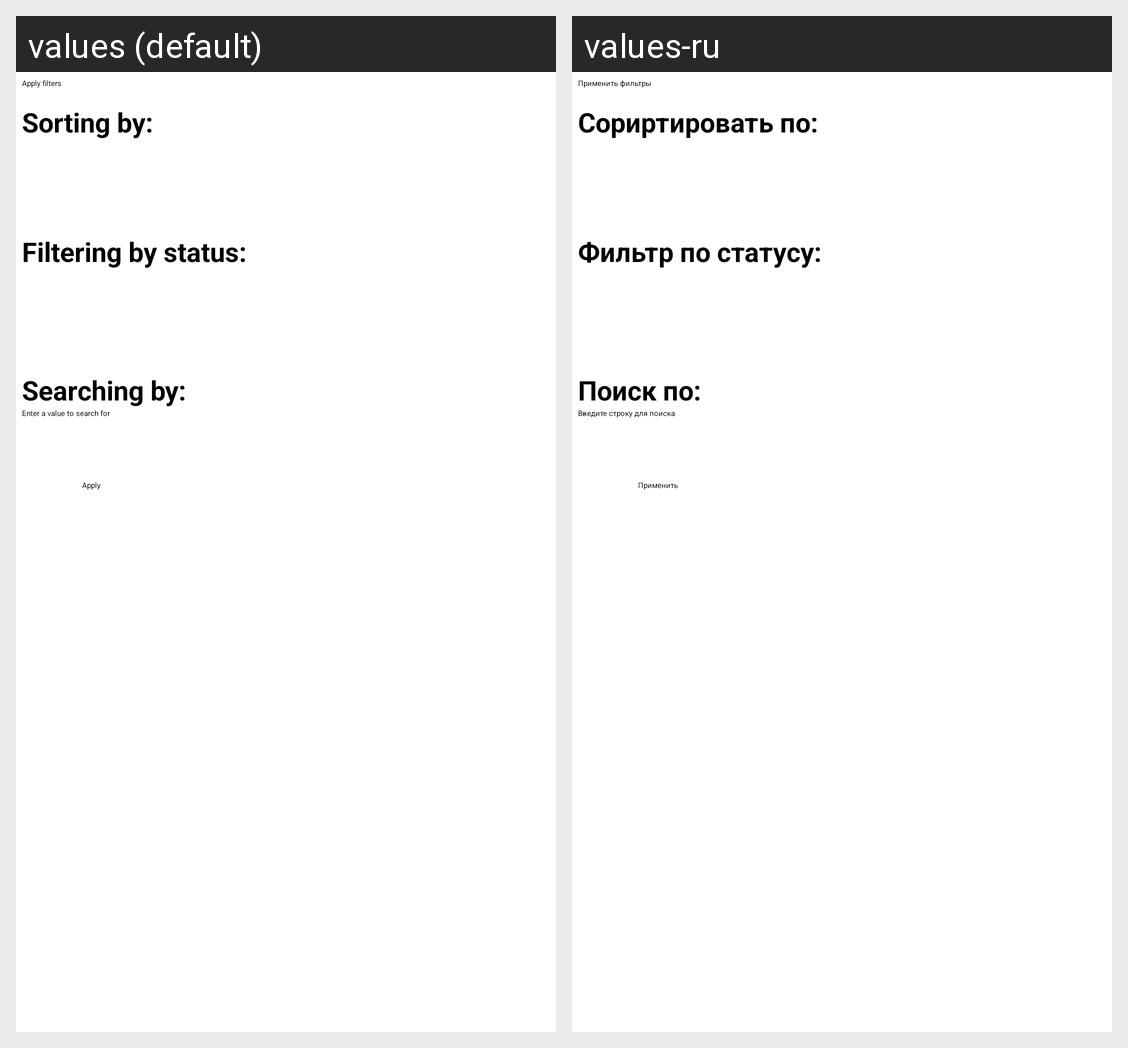

Here is an Android app screen in its default locale and in the app's own translations. Write out the translated-string differences for the strings that appear on this screen.
Android screen res/layout/fragment_home.xml rendered under 2 locales, left to right: values (default), values-ru. Device: Nexus 5 (rendered at 1080×1920; each locale shown at half size, 540×960, under a caption strip naming it); theme Theme.ContactsViewer.
Strings drawn on this screen, with the default value and each locale's value (text and hints the layout hard-codes, and strings that could not be matched under every locale, appear in the picture but are not listed):

fragment_home_aggregate_button_label
  values: Apply filters
  values-ru: Применить фильтры

fragment_home_sorting_title
  values: Sorting by:
  values-ru: Сориртировать по:

fragment_home_filter_title
  values: Filtering by status: 
  values-ru: Фильтр по статусу:

fragment_home_search_title
  values: Searching by:
  values-ru: Поиск по:

fragment_home_search_field_placeholder
  values: Enter a value to search for
  values-ru: Введите строку для поиска

fragment_home_apply_button_label
  values: Apply
  values-ru: Применить
